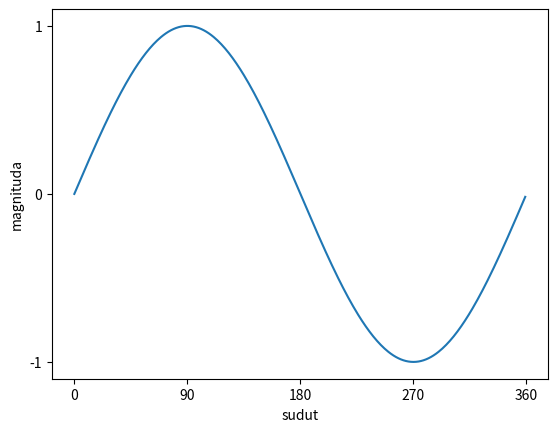

Reproduce this figure in Python.
import matplotlib.pyplot as plt
import numpy as np

#membuat data
sudut = np.arange(0,360,1)
y = np.sin(np.deg2rad(sudut))

#buat plot
plt.plot(sudut,y)
plt.ylabel('magnituda')
plt.xlabel('sudut')

jangkauanSudut = np.arange(0,450,90)

def stringSudut(): 
    for i in jangkauanSudut:
        print("r'${jangkauanSudut[i]}^o$'")

plt.yticks(np.arange(-1,2,1))
plt.xticks(jangkauanSudut,stringSudut())

#tampilkan plot
plt.show()